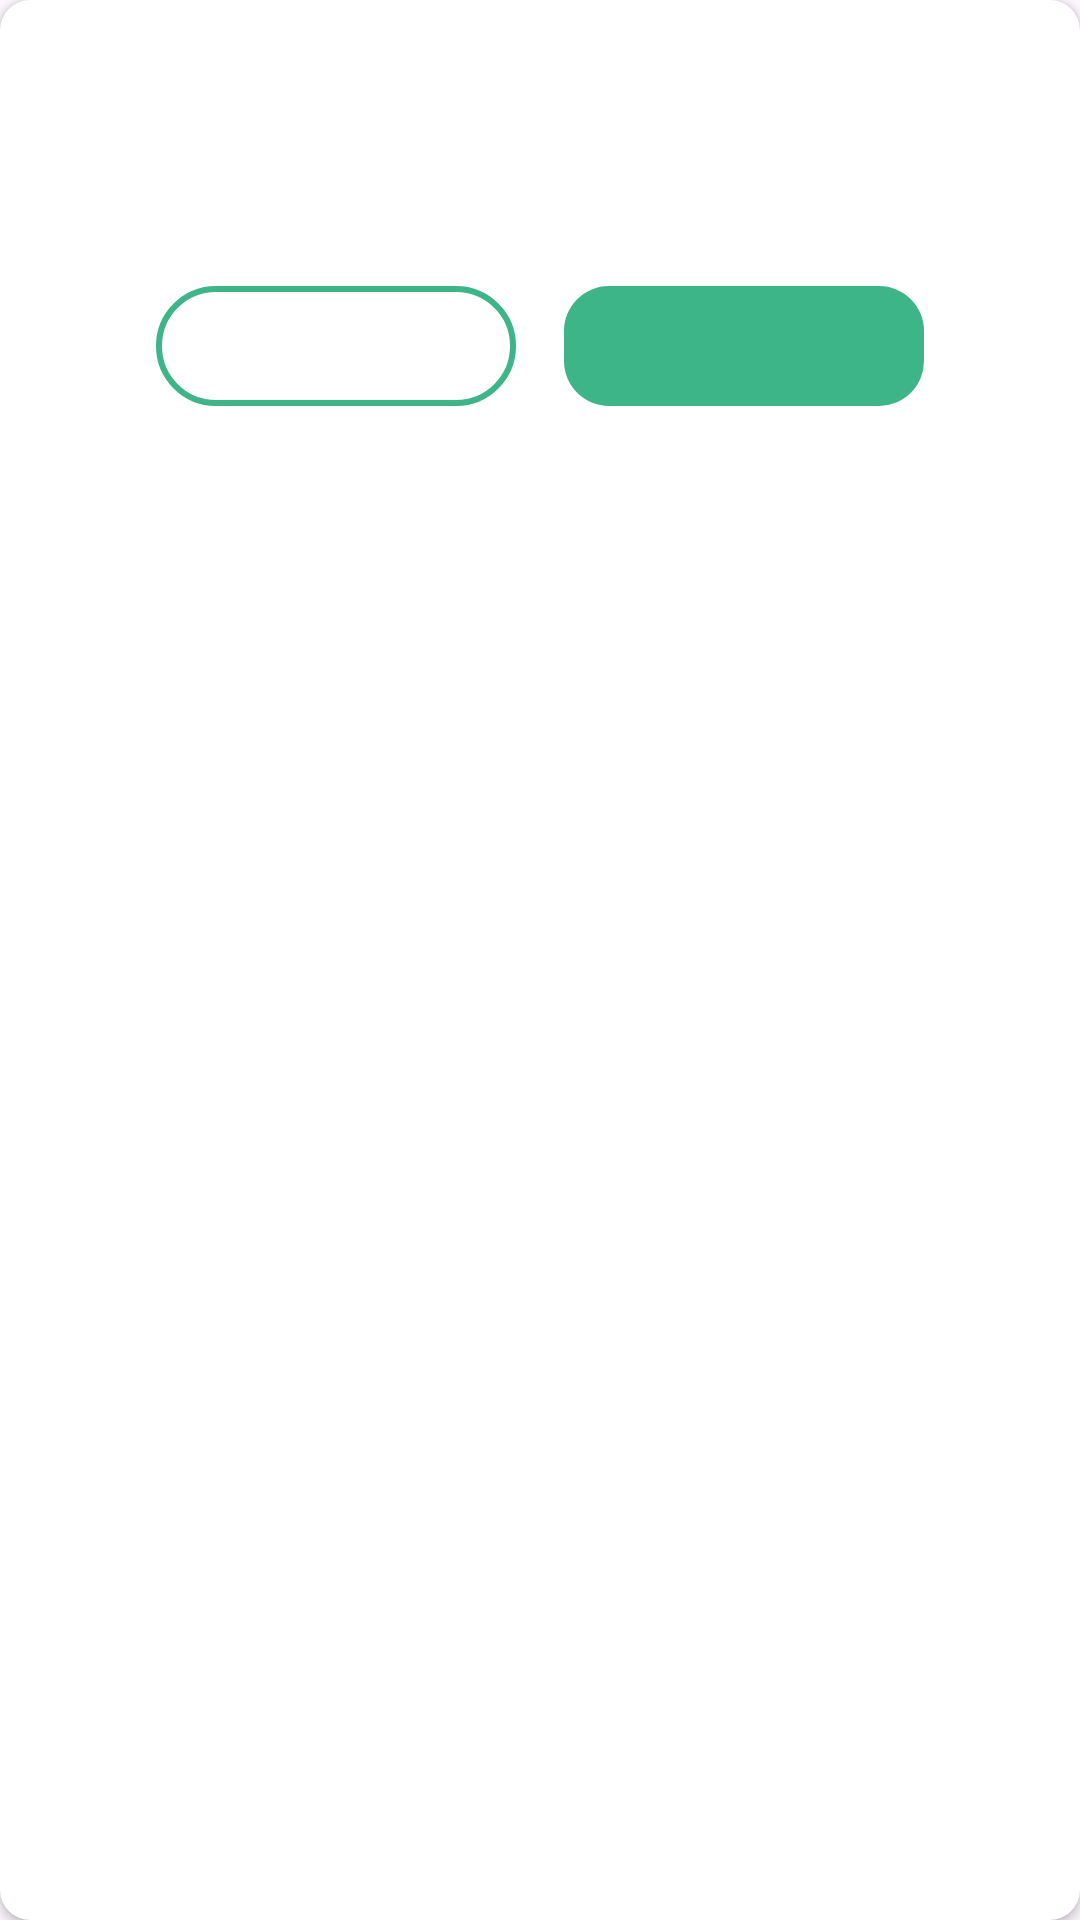

Produce the Android XML layout that renders to this screen, including the resource entries it uses.
<!-- AndroidManifest.xml: application theme Theme.Nutricipe -->
<!-- res/layout/card_dialog.xml -->
<?xml version="1.0" encoding="utf-8"?>
<androidx.cardview.widget.CardView xmlns:android="http://schemas.android.com/apk/res/android"
    xmlns:app="http://schemas.android.com/apk/res-auto"
    xmlns:tools="http://schemas.android.com/tools"
    android:layout_width="match_parent"
    android:layout_height="match_parent"
    android:elevation="4dp"
    app:cardCornerRadius="10dp"
    android:layout_marginHorizontal="20dp">

    <LinearLayout
        android:layout_width="match_parent"
        android:layout_height="wrap_content"
        android:gravity="center"
        android:orientation="vertical"
        android:padding="20dp">

        <TextView
            android:id="@+id/tv_title_dialog"
            android:layout_width="match_parent"
            android:layout_height="wrap_content"
            android:textAlignment="center"
            android:fontFamily="@font/montserrat_medium"
            android:textColor="@color/mint"
            android:textSize="18sp"
            tools:text="Logout"/>

        <TextView
            android:id="@+id/tv_text_dialog"
            android:layout_width="match_parent"
            android:layout_height="wrap_content"
            android:layout_marginTop="16dp"
            android:textAlignment="center"
            android:fontFamily="@font/montserrat_regular"
            android:textSize="14sp"
            tools:text="Logout?"/>

        <LinearLayout
            android:layout_width="match_parent"
            android:layout_height="wrap_content"
            android:layout_marginTop="16dp"
            android:orientation="horizontal"
            android:gravity="center">

            <Button
                android:id="@+id/btn_no"
                android:layout_width="120dp"
                android:layout_height="40dp"
                android:background="@drawable/btn_outline_bg"
                android:textColor="@color/mint"
                android:textSize="14sp"
                tools:text="No"
                tools:ignore="ButtonStyle" />

            <Button
                android:id="@+id/btn_yes"
                android:layout_width="120dp"
                android:layout_height="40dp"
                android:background="@drawable/bg_rectangle_rd15"
                android:layout_marginStart="16dp"
                android:textSize="14sp"
                tools:text="Yes"
                tools:ignore="ButtonStyle" />
        </LinearLayout>
    </LinearLayout>

</androidx.cardview.widget.CardView>
<!-- resources referenced by this layout -->
<resources>
  <color name="mint">#3EB489</color>
  <!-- drawable bg_rectangle_rd15 (drawable) -->
  <?xml version="1.0" encoding="utf-8"?>
  <shape xmlns:android="http://schemas.android.com/apk/res/android">
      <solid android:color="@color/mint"/>
      <corners android:radius="15dp"/>
  </shape>
  <!-- drawable btn_outline_bg (drawable) -->
  <?xml version="1.0" encoding="utf-8"?>
  <shape xmlns:android="http://schemas.android.com/apk/res/android">
      <solid android:color="@android:color/transparent" />
      <stroke
          android:width="2dp"
          android:color="@color/mint" />
      <corners android:radius="20dp" />
  </shape>
  <style name="Theme.Nutricipe" parent="Base.Theme.Nutricipe" />
  <style name="Base.Theme.Nutricipe" parent="Theme.Material3.DayNight.NoActionBar">
          
          <item name="colorPrimary">@color/mint</item>
          <item name="colorPrimaryVariant">@color/mint</item>
          <item name="colorOnPrimary">@color/white</item>
          
          <item name="colorSecondary">@color/mint_200</item>
          <item name="colorSecondaryVariant">@color/white</item>
          <item name="colorOnSecondary">@color/black</item>
          
          <item name="android:statusBarColor">?attr/colorPrimaryVariant</item>
      </style>
  <color name="white">#FFFFFFFF</color>
  <color name="mint_200">#B7E8D6</color>
  <color name="black">#FF000000</color>
</resources>
